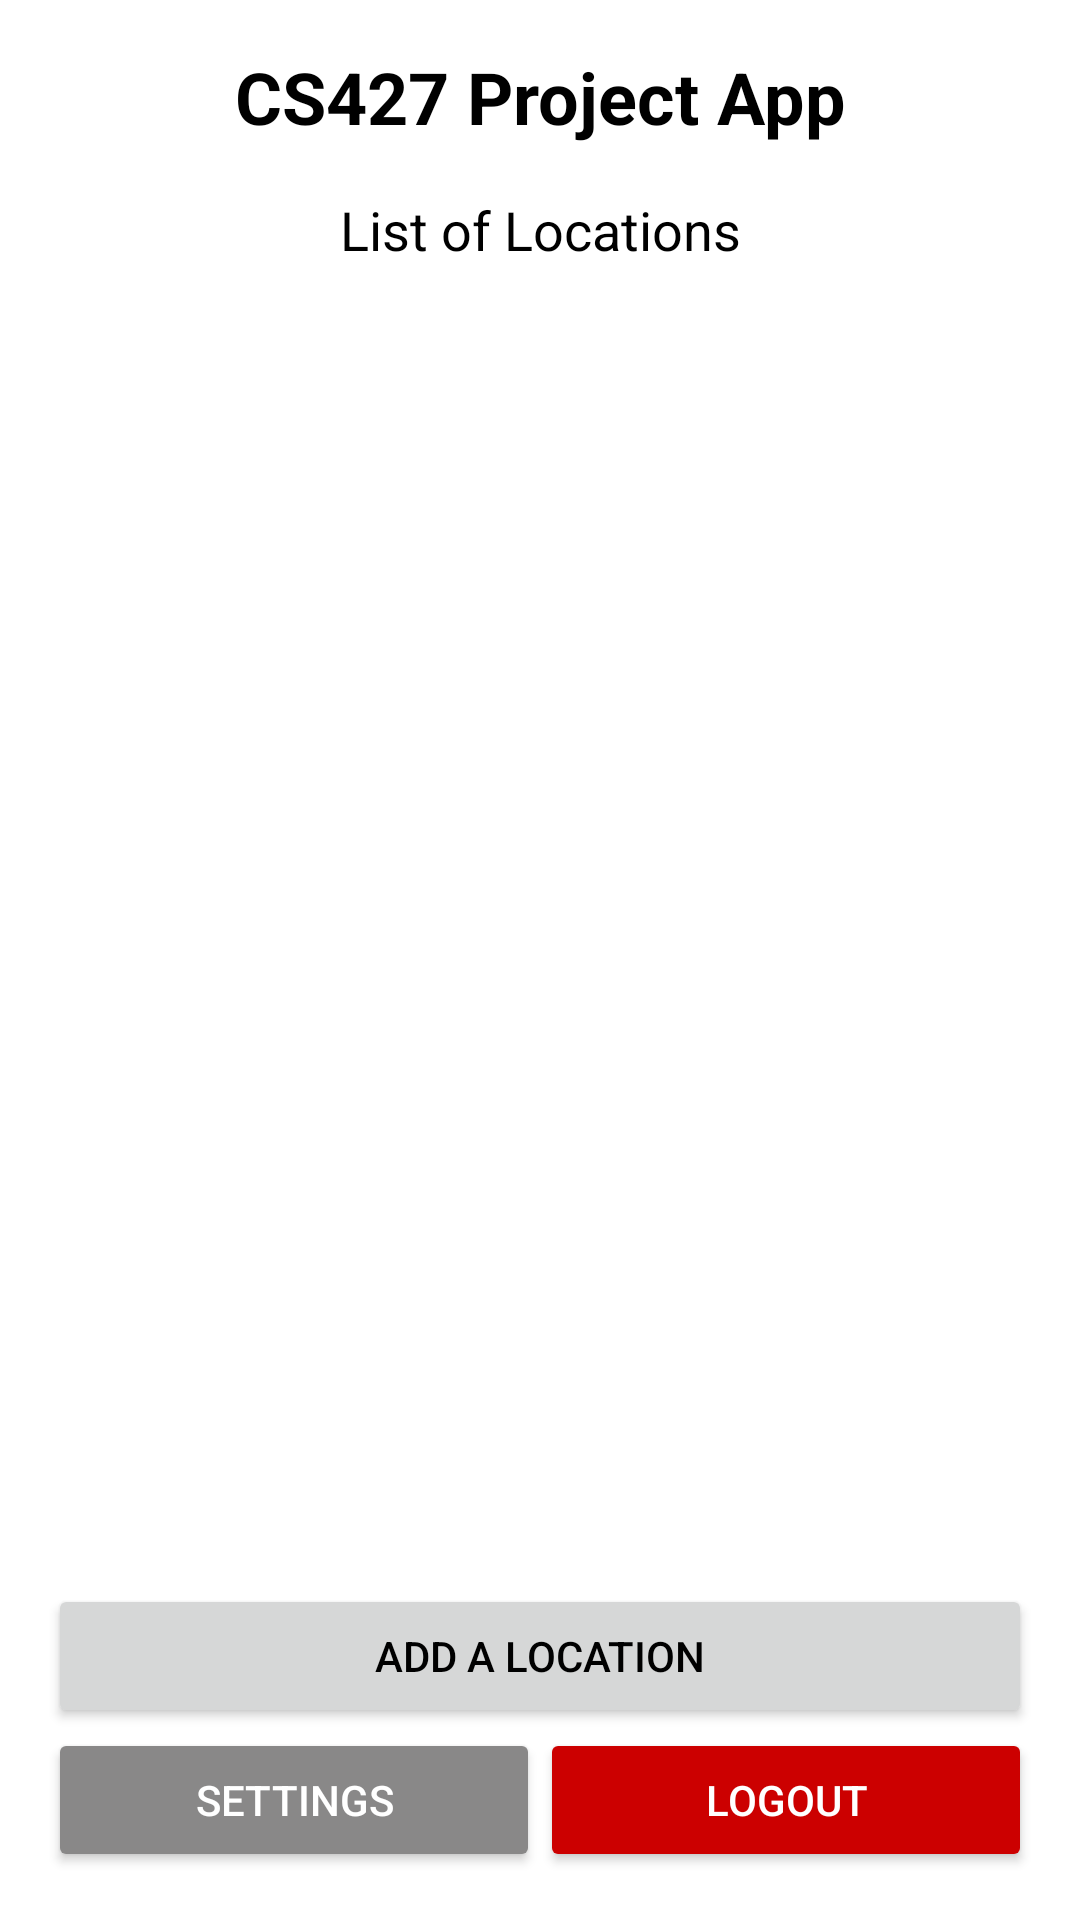

Layout XML and referenced resources for this Android screen:
<!-- AndroidManifest.xml: application theme Theme.MyFirstApp -->
<!-- res/layout/activity_main.xml -->
<?xml version="1.0" encoding="utf-8"?>

<androidx.constraintlayout.widget.ConstraintLayout
    xmlns:android="http://schemas.android.com/apk/res/android"
    xmlns:app="http://schemas.android.com/apk/res-auto"
    xmlns:tools="http://schemas.android.com/tools"
    android:layout_width="match_parent"
    android:layout_height="match_parent"
    tools:context=".MainActivity">

    
    <TextView
        android:id="@+id/textViewHeader"
        android:layout_width="wrap_content"
        android:layout_height="wrap_content"
        android:text="CS427 Project App"
        android:textSize="24sp"
        android:textStyle="bold"
        android:layout_marginTop="16dp"
        app:layout_constraintTop_toTopOf="parent"
        app:layout_constraintStart_toStartOf="parent"
        app:layout_constraintEnd_toEndOf="parent" />

    
    <TextView
        android:id="@+id/textViewListLabel"
        android:layout_width="wrap_content"
        android:layout_height="wrap_content"
        android:text="List of Locations"
        android:textSize="18sp"
        android:layout_marginTop="16dp"
        app:layout_constraintTop_toBottomOf="@id/textViewHeader"
        app:layout_constraintStart_toStartOf="parent"
        app:layout_constraintEnd_toEndOf="parent" />

    
    <ScrollView
        android:id="@+id/scrollViewLocation"
        android:layout_width="0dp"
        android:layout_height="0dp"
        app:layout_constraintTop_toBottomOf="@id/textViewListLabel"
        app:layout_constraintBottom_toTopOf="@id/buttonAddLocation"
        app:layout_constraintStart_toStartOf="parent"
        app:layout_constraintEnd_toEndOf="parent">

        <LinearLayout
            android:id="@+id/locationLayout"
            android:layout_width="match_parent"
            android:layout_height="wrap_content"
            android:orientation="vertical" />
    </ScrollView>

    
    <Button
        android:id="@+id/buttonAddLocation"
        android:layout_width="match_parent"
        android:layout_height="wrap_content"
        android:layout_marginHorizontal="16dp"
        android:text="ADD A LOCATION"
        app:layout_constraintBottom_toTopOf="@+id/settingsLogoutLayout"
        app:layout_constraintEnd_toEndOf="parent"
        app:layout_constraintStart_toStartOf="parent" />

    
    <LinearLayout
        android:id="@+id/settingsLogoutLayout"
        android:layout_width="match_parent"
        android:layout_height="wrap_content"
        android:orientation="horizontal"
        android:layout_margin="16dp"
        app:layout_constraintBottom_toBottomOf="parent"
        app:layout_constraintStart_toStartOf="parent"
        app:layout_constraintEnd_toEndOf="parent">

        <Button
            android:id="@+id/buttonSettings"
            android:layout_width="0dp"
            android:layout_height="wrap_content"
            android:layout_weight="1"
            android:backgroundTint="#898888"
            android:textColor="@android:color/white"
            android:text="Settings" />

        <Button
            android:id="@+id/buttonLogout"
            android:layout_width="0dp"
            android:layout_height="wrap_content"
            android:layout_weight="1"
            android:backgroundTint="@android:color/holo_red_dark"
            android:text="LOGOUT"
            android:textColor="@android:color/white" />
    </LinearLayout>

</androidx.constraintlayout.widget.ConstraintLayout>
<!-- resources referenced by this layout -->
<resources>
  <style name="Theme.MyFirstApp" parent="Theme.MaterialComponents.DayNight.DarkActionBar">
          
          <item name="android:statusBarColor" tools:targetApi="l">#2196F3</item>
          
          <item name="android:textColor">@color/black</item>
          <item name="android:textStyle">normal</item>
          
          <item name="colorPrimary">#2196F3</item>
          <item name="colorSecondary">#000000</item>
          
          <item name="iconColorPrimary">#2196F3</item>
          
          <item name="searchBarBackgroundColor">@color/search_bar_background_light</item>
      </style>
  <color name="black">#FF000000</color>
  <color name="search_bar_background_light">#FFFFFF</color>
</resources>
